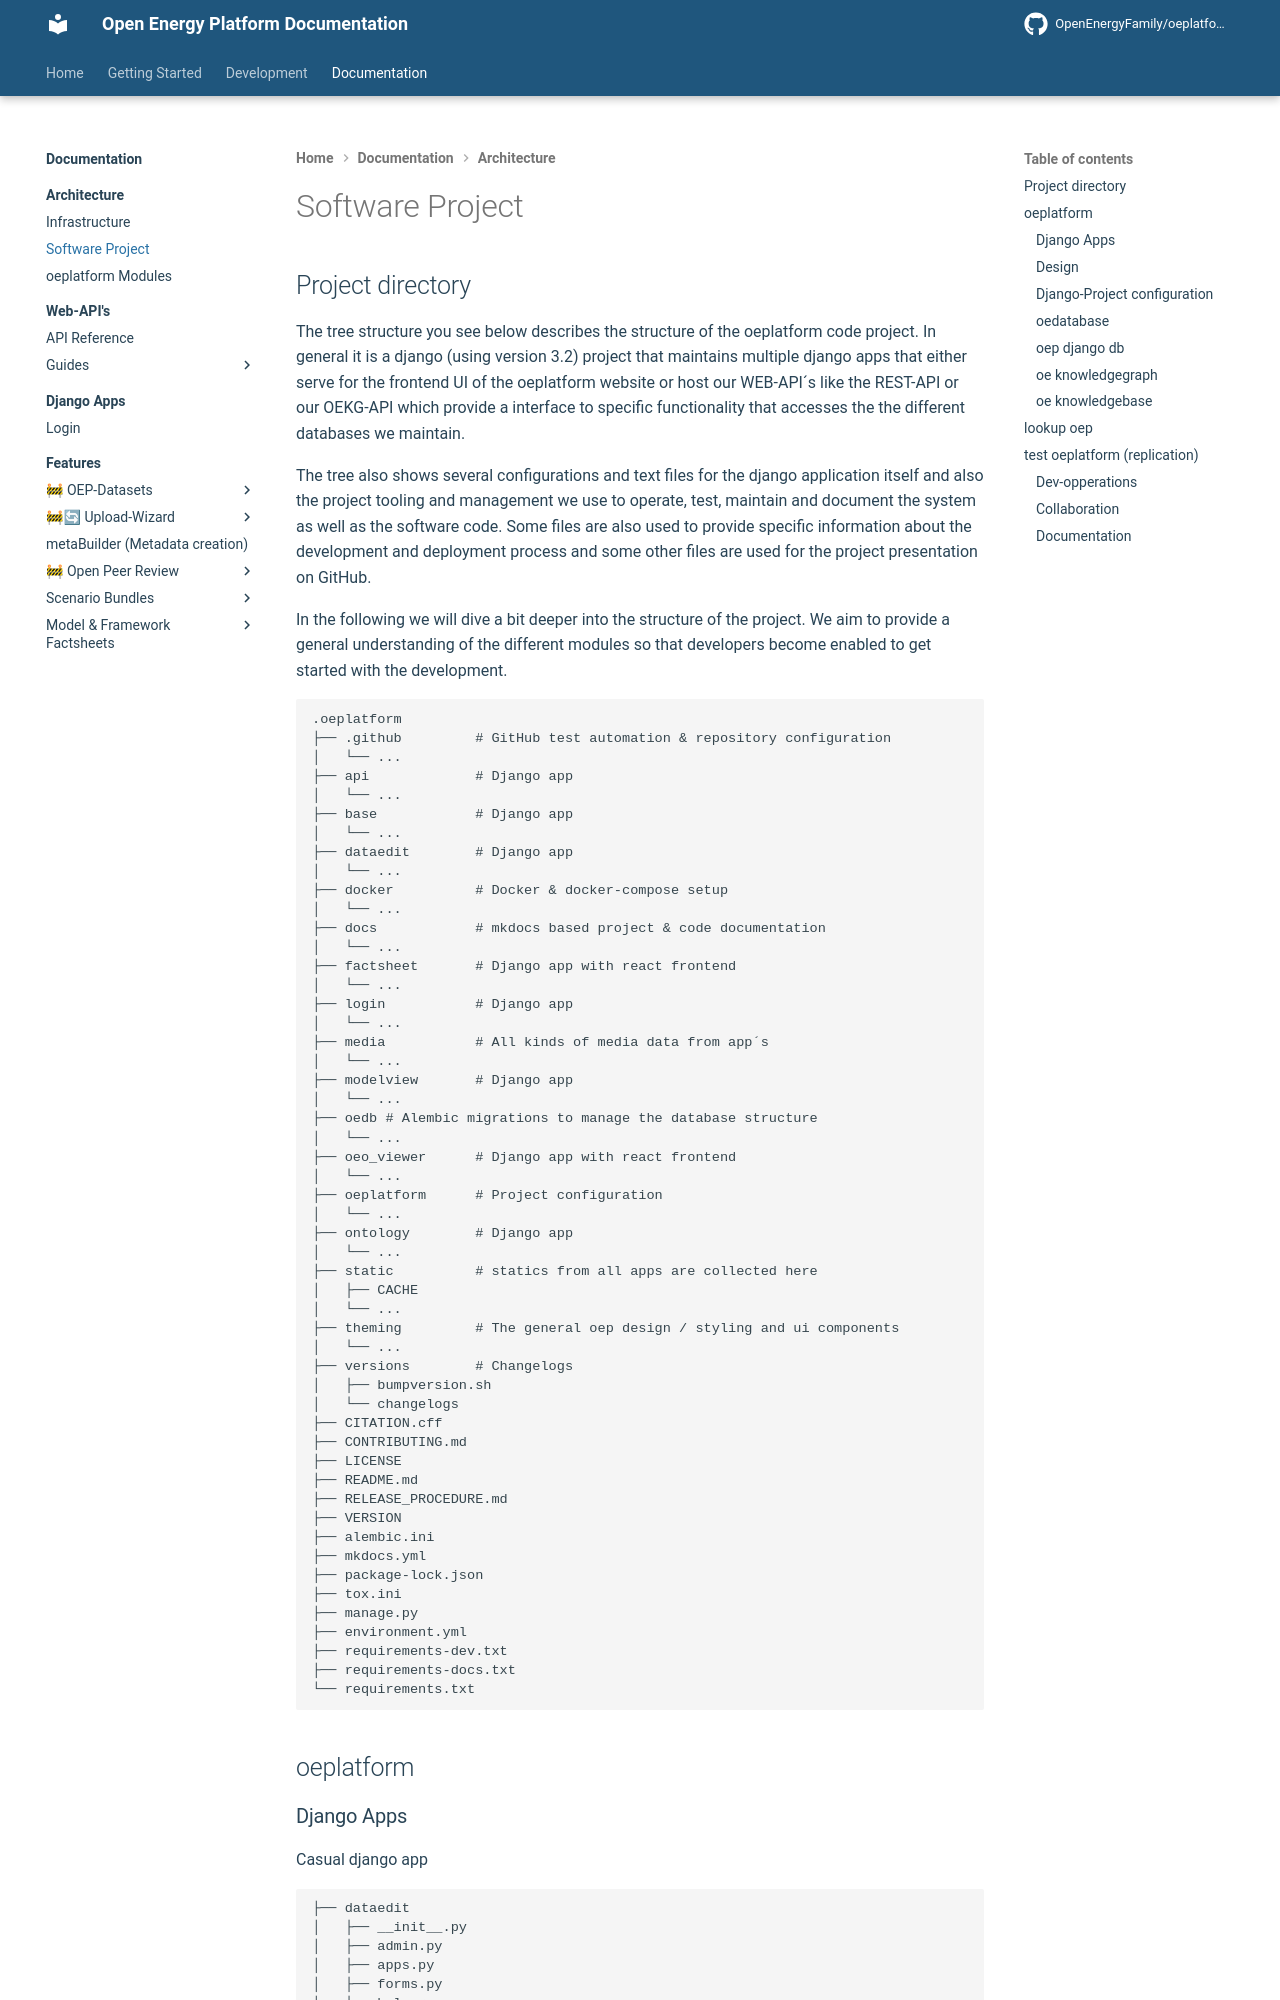

repository: OpenEnergyPlatform/oeplatform · page: oeplatform-code/architecture/project-structure/index.html · generator: mkdocs

<!--
SPDX-FileCopyrightText: 2025 Jonas Huber <https://github.com/jh-RLI> © Reiner Lemoine Institut

SPDX-License-Identifier: CC0-1.0
-->

## Project directory

The tree structure you see below describes the structure of the oeplatform code
project. In general it is a django (using version 3.2) project that maintains
multiple django apps that either serve for the frontend UI of the oeplatform
website or host our WEB-API´s like the REST-API or our OEKG-API which provide a
interface to specific functionality that accesses the the different databases we
maintain.

The tree also shows several configurations and text files for the django
application itself and also the project tooling and management we use to
operate, test, maintain and document the system as well as the software code.
Some files are also used to provide specific information about the development
and deployment process and some other files are used for the project
presentation on GitHub.

In the following we will dive a bit deeper into the structure of the project. We
aim to provide a general understanding of the different modules so that
developers become enabled to get started with the development.
